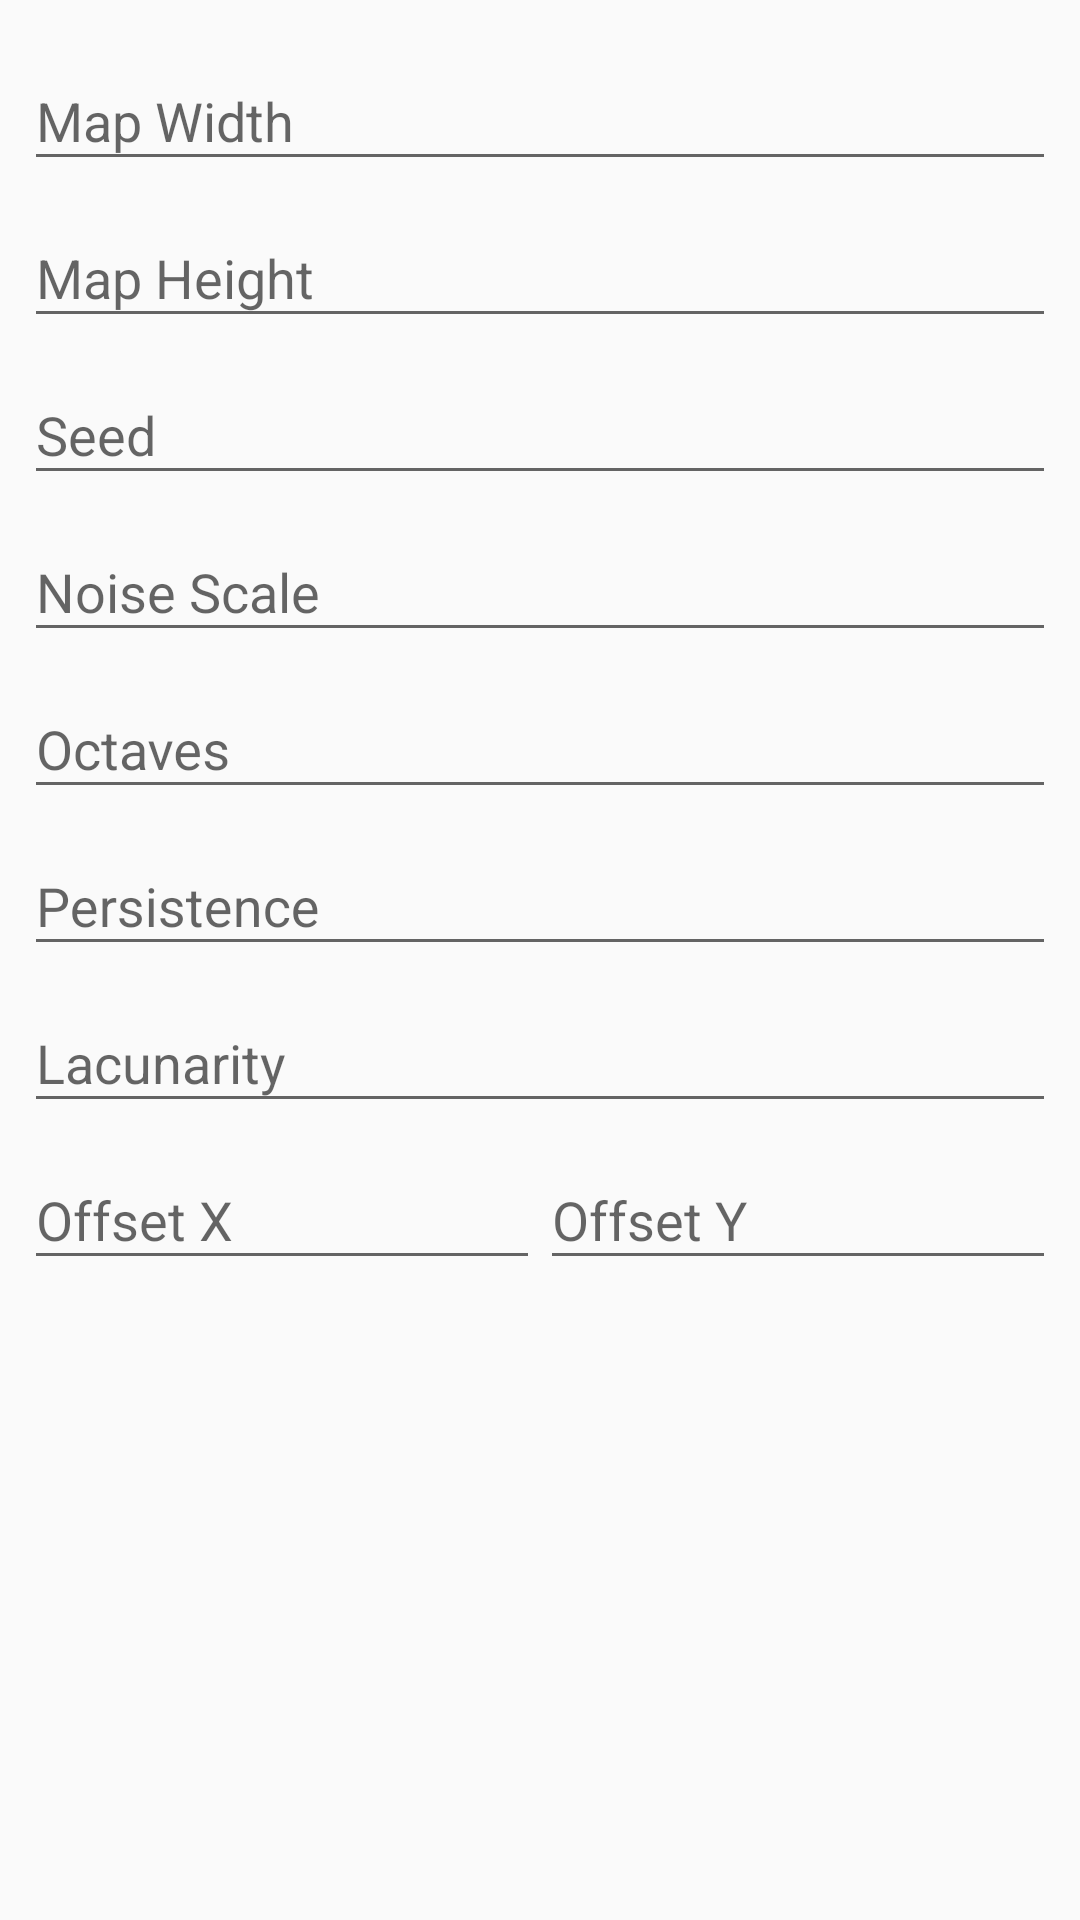

Write the Android layout XML for this screen, with the resource values it uses.
<!-- AndroidManifest.xml: application theme AppTheme -->
<!-- res/layout/dialog_generate_map.xml -->
<?xml version="1.0" encoding="utf-8"?>
<ScrollView
        xmlns:android="http://schemas.android.com/apk/res/android"
        xmlns:tools="http://schemas.android.com/tools"
        android:layout_width="match_parent"
        android:layout_height="match_parent">

    <LinearLayout
            android:layout_width="match_parent"
            android:layout_height="wrap_content"
            android:paddingLeft="8dp"
            android:paddingRight="8dp"
            android:orientation="vertical">

        <android.support.design.widget.TextInputLayout
                android:layout_width="match_parent"
                android:layout_height="wrap_content"
                android:layout_marginTop="8dp">

            <EditText
                    android:id="@+id/mapWidthInputView"
                    android:layout_width="match_parent"
                    android:layout_height="wrap_content"
                    android:hint="@string/hint_map_width"
                    android:inputType="number"
                    tools:ignore="Autofill,LabelFor"/>

        </android.support.design.widget.TextInputLayout>

        <android.support.design.widget.TextInputLayout
                android:layout_width="match_parent"
                android:layout_height="wrap_content">

            <EditText
                    android:id="@+id/mapHeightInputView"
                    android:layout_width="match_parent"
                    android:layout_height="wrap_content"
                    android:hint="@string/hint_map_height"
                    android:inputType="number"
                    tools:ignore="Autofill,LabelFor"/>

        </android.support.design.widget.TextInputLayout>

        <android.support.design.widget.TextInputLayout
                android:layout_width="match_parent"
                android:layout_height="wrap_content">

            <EditText
                    android:id="@+id/seedInputView"
                    android:layout_width="match_parent"
                    android:layout_height="wrap_content"
                    android:hint="@string/hint_seed"
                    android:inputType="number"
                    tools:ignore="Autofill,LabelFor"/>

        </android.support.design.widget.TextInputLayout>

        <android.support.design.widget.TextInputLayout
                android:layout_width="match_parent"
                android:layout_height="wrap_content">

            <EditText
                    android:id="@+id/noiseScaleInputView"
                    android:layout_width="match_parent"
                    android:layout_height="wrap_content"
                    android:hint="@string/hint_noise_scale"
                    android:inputType="numberDecimal"
                    tools:ignore="Autofill,LabelFor"/>

        </android.support.design.widget.TextInputLayout>

        <android.support.design.widget.TextInputLayout
                android:layout_width="match_parent"
                android:layout_height="wrap_content">

            <EditText
                    android:id="@+id/octavesInputView"
                    android:layout_width="match_parent"
                    android:layout_height="wrap_content"
                    android:hint="@string/hint_octaves"
                    android:inputType="number"
                    tools:ignore="Autofill,LabelFor"/>

        </android.support.design.widget.TextInputLayout>

        <android.support.design.widget.TextInputLayout
                android:layout_width="match_parent"
                android:layout_height="wrap_content">

            <EditText
                    android:id="@+id/persistenceInputView"
                    android:layout_width="match_parent"
                    android:layout_height="wrap_content"
                    android:hint="@string/hint_persistence"
                    android:inputType="numberDecimal"
                    tools:ignore="Autofill,LabelFor"/>

        </android.support.design.widget.TextInputLayout>

        <android.support.design.widget.TextInputLayout
                android:layout_width="match_parent"
                android:layout_height="wrap_content">

            <EditText
                    android:id="@+id/lacunarityInputView"
                    android:layout_width="match_parent"
                    android:layout_height="wrap_content"
                    android:hint="@string/hint_lacunarity"
                    android:inputType="numberDecimal"
                    tools:ignore="Autofill,LabelFor"/>

        </android.support.design.widget.TextInputLayout>

        <LinearLayout
                android:layout_width="match_parent"
                android:layout_height="wrap_content"
                android:baselineAligned="false"
                android:orientation="horizontal">

            <android.support.design.widget.TextInputLayout
                    android:layout_width="0dp"
                    android:layout_weight="1"
                    android:layout_height="wrap_content">

                <EditText
                        android:id="@+id/offsetXInputView"
                        android:layout_width="match_parent"
                        android:layout_height="wrap_content"
                        android:hint="@string/hint_offset_x"
                        android:inputType="numberDecimal"
                        tools:ignore="Autofill,LabelFor"/>

            </android.support.design.widget.TextInputLayout>

            <android.support.design.widget.TextInputLayout
                    android:layout_width="0dp"
                    android:layout_weight="1"
                    android:layout_height="wrap_content">

                <EditText
                        android:id="@+id/offsetYInputView"
                        android:layout_width="match_parent"
                        android:layout_height="wrap_content"
                        android:hint="@string/hint_offset_y"
                        android:inputType="numberDecimal"
                        tools:ignore="Autofill,LabelFor"/>

            </android.support.design.widget.TextInputLayout>

        </LinearLayout>

    </LinearLayout>

</ScrollView>
<!-- resources referenced by this layout -->
<resources>
  <string name="hint_lacunarity">Lacunarity</string>
  <string name="hint_map_height">Map Height</string>
  <string name="hint_map_width">Map Width</string>
  <string name="hint_noise_scale">Noise Scale</string>
  <string name="hint_octaves">Octaves</string>
  <string name="hint_offset_x">Offset X</string>
  <string name="hint_offset_y">Offset Y</string>
  <string name="hint_persistence">Persistence</string>
  <string name="hint_seed">Seed</string>
  <style name="AppTheme" parent="Theme.AppCompat.Light.DarkActionBar">
  
          <item name="colorPrimary">@color/colorPrimary</item>
          <item name="colorPrimaryDark">@color/colorPrimaryDark</item>
          <item name="colorAccent">@color/colorAccent</item>
  
      </style>
  <color name="colorPrimary">#008577</color>
  <color name="colorPrimaryDark">#00574B</color>
  <color name="colorAccent">#D81B60</color>
</resources>
